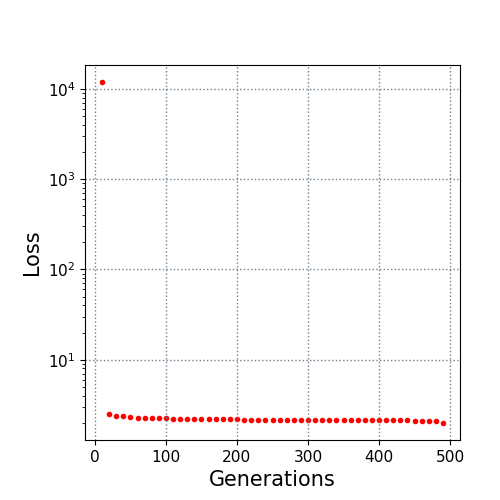

Source data for this figure (header and first rows):
10.0, 11951.952071
20.0, 2.528
30.0, 2.367
40.0, 2.35
50.0, 2.306
60.0, 2.281
70.0, 2.235
80.0, 2.235
90.0, 2.235
100.0, 2.235
110.0, 2.217
120.0, 2.217
130.0, 2.206
140.0, 2.198
150.0, 2.198
160.0, 2.198
170.0, 2.198
180.0, 2.193
190.0, 2.189
200.0, 2.187
210.0, 2.157
220.0, 2.157
230.0, 2.157
240.0, 2.157
250.0, 2.157
260.0, 2.157
270.0, 2.157
280.0, 2.136
290.0, 2.13
300.0, 2.13
310.0, 2.13
320.0, 2.13
330.0, 2.13
340.0, 2.13
350.0, 2.13
360.0, 2.13
370.0, 2.127
380.0, 2.127
390.0, 2.127
400.0, 2.127
410.0, 2.127
420.0, 2.127
430.0, 2.127
440.0, 2.127
450.0, 2.117
460.0, 2.117
470.0, 2.117
480.0, 2.117
490.0, 1.99
